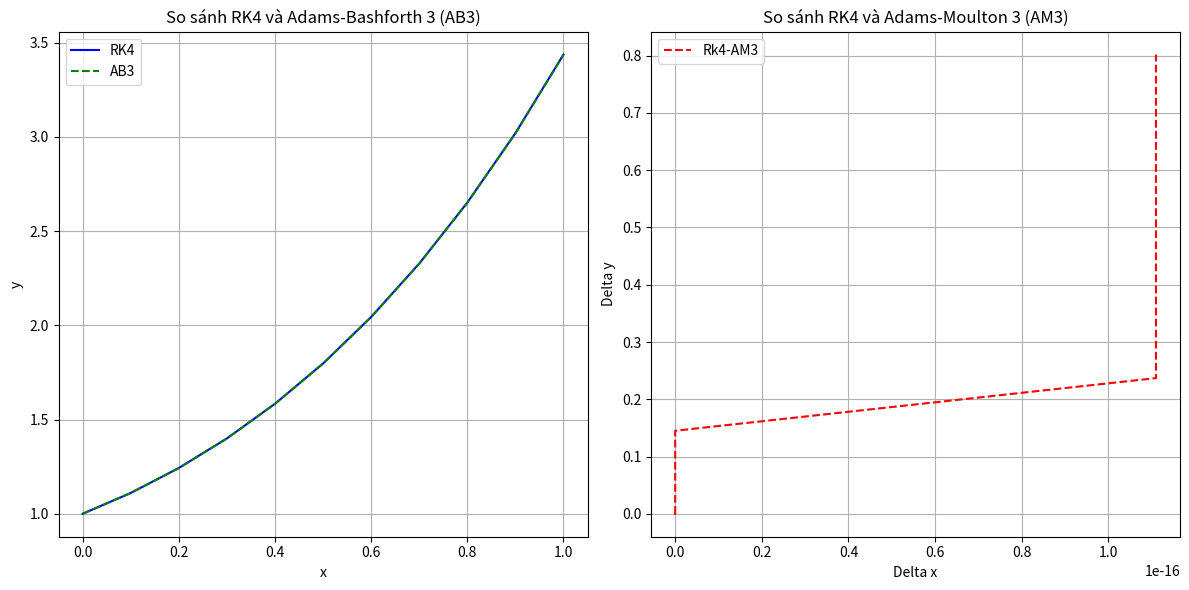

Python code for this plot:
import numpy as np
import matplotlib.pyplot as plt

# Định nghĩa phương trình vi phân y' = f(x, y)
def f(x, y):
    return x+y # Ví dụ hàm vi phân

# Phương pháp Runge-Kutta bậc 4 để tính giá trị tiếp theo
def rk4_step(f, x, y, h):
    k1 = f(x, y)
    k2 = f(x + h/2, y + h*k1/2)
    k3 = f(x + h/2, y + h*k2/2)
    k4 = f(x + h, y + h*k3)
    return y + h*(k1 + 2*k2 + 2*k3 + k4)/6

# Phương pháp Runge-Kutta bậc 4 để tính nghiệm
def rk4(f, x0, y0, h, n):
    x_values = np.linspace(x0, x0 + n*h, n+1)
    y_values = np.zeros(n+1)
    y_values[0] = y0

    for i in range(n):
        y_values[i+1] = rk4_step(f, x_values[i], y_values[i], h)

    return x_values, y_values

# Phương pháp Adams-Bashforth bậc 3
def adams_bashforth_3(f, x0, y0, h, n):
    x_values = np.zeros(n+1)
    y_values = np.zeros(n+1)
    x_values[0] = x0
    y_values[0] = y0

    # Tính các giá trị khởi đầu bằng phương pháp Runge-Kutta bậc 4
    for i in range(2):
        y_values[i+1] = rk4_step(f, x_values[i], y_values[i], h)
        x_values[i+1] = x_values[i] + h

    # Áp dụng phương pháp Adams-Bashforth bậc 3
    for i in range(2, n):
        y_values[i+1] = (y_values[i] + h * (23*f(x_values[i], y_values[i]) -
                                             16*f(x_values[i-1], y_values[i-1]) +
                                             5*f(x_values[i-2], y_values[i-2])) / 12)
        x_values[i+1] = x_values[i] + h

    return x_values, y_values

# Phương pháp Adams-Moulton bậc 3
def adams_moulton_3(f, x0, y0, h, n):
    x_values = np.zeros(n+1)
    y_values = np.zeros(n+1)
    x_values[0] = x0
    y_values[0] = y0

    # Tính các giá trị khởi đầu bằng phương pháp Runge-Kutta bậc 4
    for i in range(2):
        y_values[i+1] = rk4_step(f, x_values[i], y_values[i], h)
        x_values[i+1] = x_values[i] + h

    # Áp dụng phương pháp Adams-Bashforth bậc 3 để tính giá trị ước lượng
    y_estimated = np.zeros(n+1)
    for i in range(2, n):
        y_estimated[i+1] = (y_values[i] + h * (23*f(x_values[i], y_values[i]) -
                                                16*f(x_values[i-1], y_values[i-1]) +
                                                5*f(x_values[i-2], y_values[i-2])) / 12)
        x_values[i+1] = x_values[i] + h

    # Áp dụng phương pháp Adams-Moulton bậc 3 để cải thiện giá trị
    for i in range(2, n):
        y_values[i+1] = y_values[i] + h * (5*f(x_values[i+1], y_estimated[i+1]) +
                                            8*f(x_values[i], y_values[i]) -
                                            f(x_values[i-1], y_values[i-1])) / 12

    return x_values, y_values

# Tham số
x0 = 0
y0 = 1
h = 0.1
n = 10

# Tính giá trị với phương pháp Runge-Kutta bậc 4
x_values_rk4, y_values_rk4 = rk4(f, x0, y0, h, n)
print("Kết quả với phương pháp Runge-Kutta bậc 4:")
for x, y in zip(x_values_rk4, y_values_rk4):
    print(f"x = {x:.2f}, y = {y:.6f}")

# Tính giá trị với phương pháp Adams-Bashforth bậc 3
x_values_ab3, y_values_ab3 = adams_bashforth_3(f, x0, y0, h, n)
print("Kết quả với phương pháp Runge-Kutta bậc 4:")
for x, y in zip(x_values_ab3, y_values_ab3):
    print(f"x = {x:.2f}, y = {y:.6f}")

# Tính giá trị với phương pháp Adams-Moulton bậc 3
x_values_am3, y_values_am3 = adams_moulton_3(f, x0, y0, h, n)
print("Kết quả với phương pháp Runge-Kutta bậc 4:")
for x, y in zip(x_values_am3, y_values_am3):
    print(f"x = {x:.2f}, y = {y:.6f}")




# Vẽ đồ thị so sánh
plt.figure(figsize=(12, 6))

# Đồ thị so sánh giữa RK4 và Adams-Bashforth 3
plt.subplot(1, 2, 1)
plt.plot(x_values_rk4, y_values_rk4, label='RK4', color='blue')
plt.plot(x_values_ab3, y_values_ab3, label='AB3', color='green', linestyle='--')
plt.title('So sánh RK4 và Adams-Bashforth 3 (AB3)')
plt.xlabel('x')
plt.ylabel('y')
plt.legend()
plt.grid(True)

# Đồ thị so sánh giữa RK4 và Adams-Moulton 3
plt.subplot(1, 2, 2)
plt.plot(x_values_rk4- x_values_am3, y_values_rk4- y_values_am3, label='Rk4-AM3', color='red', linestyle='--')
plt.title('So sánh RK4 và Adams-Moulton 3 (AM3)')
plt.xlabel('Delta x')
plt.ylabel('Delta y')
plt.legend()
plt.grid(True)

plt.tight_layout()
plt.show()
